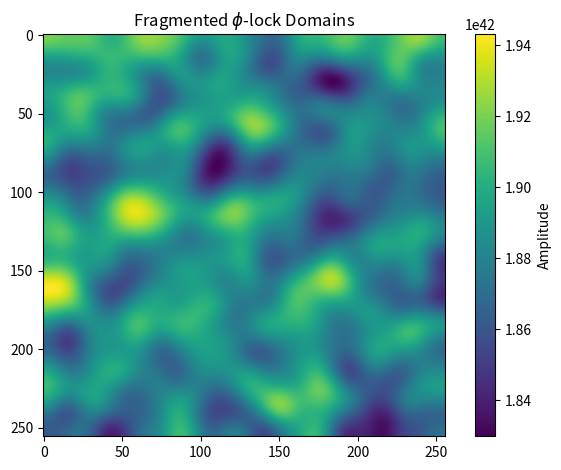

Here is the Python script that generated this plot:
import numpy as np
import matplotlib.pyplot as plt
from scipy.ndimage import gaussian_filter

# Parameters
m_H = 125  # GeV
beta = 0.01
Lambda_torsion = 2.49  # GeV
grid_size = 256
steps = 1000

# Initialize fields
N_defect = np.exp(-np.random.rand(grid_size, grid_size))  # ∇N_defect ~ exp(-m/20)
phi_lock = np.log(1 + m_H * np.ones((grid_size, grid_size)))
E_curv = 0.01 * (np.random.randn(grid_size, grid_size)**2)  # Curvature energy

# Stochastic evolution
def evolve_phi(phi, D=1.0, dt=0.1):
    noise = np.random.randn(*phi.shape) * np.sqrt(dt)
    return phi + D * gaussian_filter(phi, sigma=1) * dt + noise

# Simulate fragmentation
phi_shell = N_defect * Lambda_torsion * phi_lock * np.exp(-beta * E_curv)
fragmentation_history = []

for _ in range(steps):
    phi_shell = evolve_phi(phi_shell)
    if np.var(phi_shell) > 1.0:  # Domain formation threshold
        fragmentation_history.append(phi_shell.copy())

# Plot last fragmentation snapshot
plt.imshow(fragmentation_history[-1], cmap='viridis')
plt.title("Fragmented $\\phi$-lock Domains")
plt.colorbar(label='Amplitude')
plt.tight_layout()
plt.show()
